2-way image classification set "custom_dataset" from GitHub (presoubieca/leaves); label vocabulary: healthy, sick.

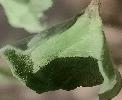
Label: healthy

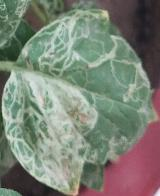
Label: sick

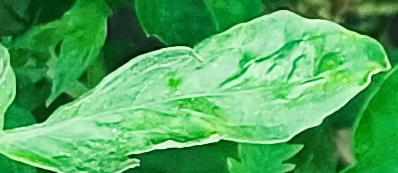
Label: healthy

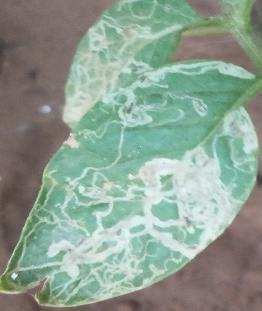
Label: sick

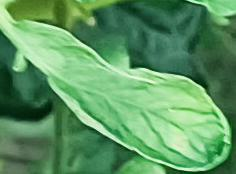
Label: healthy

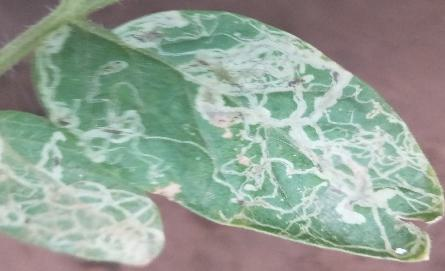
Label: sick
